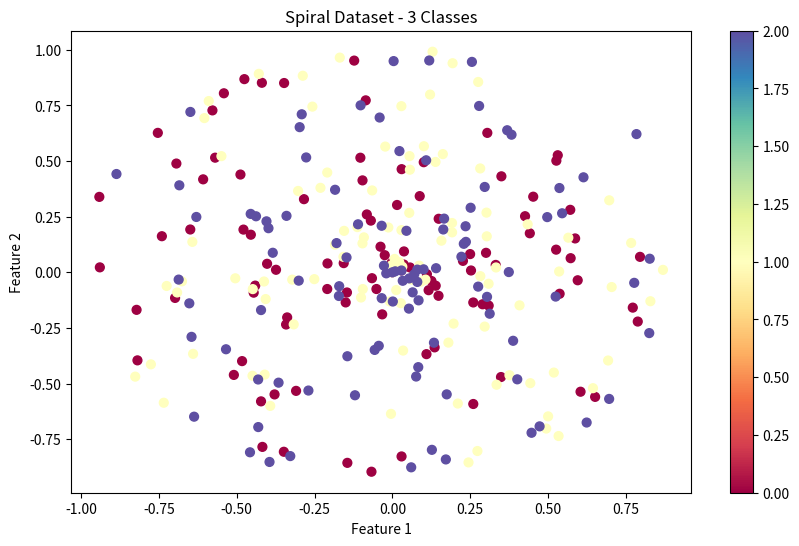

Here is the Python script that generated this plot:
"""
Data Generation and Utilities
"""

import numpy as np
import matplotlib.pyplot as plt

def create_spiral_data(points, classes):
    """
    Create a spiral dataset for multi-class classification
    
    Args:
        points: Number of points per class
        classes: Number of classes
        
    Returns:
        X: Feature matrix (points*classes, 2)
        y: Labels (points*classes,)
    """
    # Initialize arrays
    X = np.zeros((points * classes, 2))
    y = np.zeros(points * classes, dtype='uint8')
    
    # Generate data for each class
    for class_number in range(classes):
        # Calculate indices for current class
        ix = range(points * class_number, points * (class_number + 1))
        
        # Generate radius values (0 to 1)
        r = np.linspace(0.0, 1, points)
        
        # Generate theta values with some noise
        t = np.linspace(class_number * 4, (class_number + 1) * 4, points) + \
            np.random.randn(points) * 0.2
        
        # Convert to Cartesian coordinates
        X[ix] = np.c_[r * np.sin(t * 2 * np.pi), r * np.cos(t * 2 * np.pi)]
        
        # Assign class labels
        y[ix] = class_number
    
    return X, y

def plot_data(X, y, title="Data Visualization", figsize=(10, 6)):
    
    plt.figure(figsize=figsize)
    plt.scatter(X[:, 0], X[:, 1], c=y, s=40, cmap=plt.cm.Spectral)
    plt.title(title)
    plt.xlabel("Feature 1")
    plt.ylabel("Feature 2")
    plt.colorbar()
    plt.show()

def create_simple_data():
    
    # Basic inputs for layer testing
    inputs_1d = np.array([1, 2, 3])
    inputs_2d = np.array([[1, 2, 3, 4],
                         [5, 4, 5, 6],
                         [1, 7, 8, 9]])
    inputs_batch = np.array([[3, 4, 1],
                            [1, 2, 3],
                            [2, 1, 4]])
    
    return inputs_1d, inputs_2d, inputs_batch

# Example usage and testing
if __name__ == "__main__":
    # Generate spiral data
    print("Generating spiral dataset...")
    X, y = create_spiral_data(100, 3)
    
    print(f"Dataset shape: {X.shape}")
    print(f"Labels shape: {y.shape}")
    print(f"Number of classes: {len(np.unique(y))}")
    print(f"Class distribution: {np.bincount(y)}")
    
    # Show first few samples
    print("\nFirst 5 samples:")
    print("Features:\n", X[:5])
    print("Labels:", y[:5])
    
    # Plot the data
    plot_data(X, y, "Spiral Dataset - 3 Classes")
    
    # Generate simple test data
    print("\nSimple test data:")
    inputs_1d, inputs_2d, inputs_batch = create_simple_data()
    print("1D inputs:", inputs_1d)
    print("2D inputs:\n", inputs_2d)
    print("Batch inputs:\n", inputs_batch)
